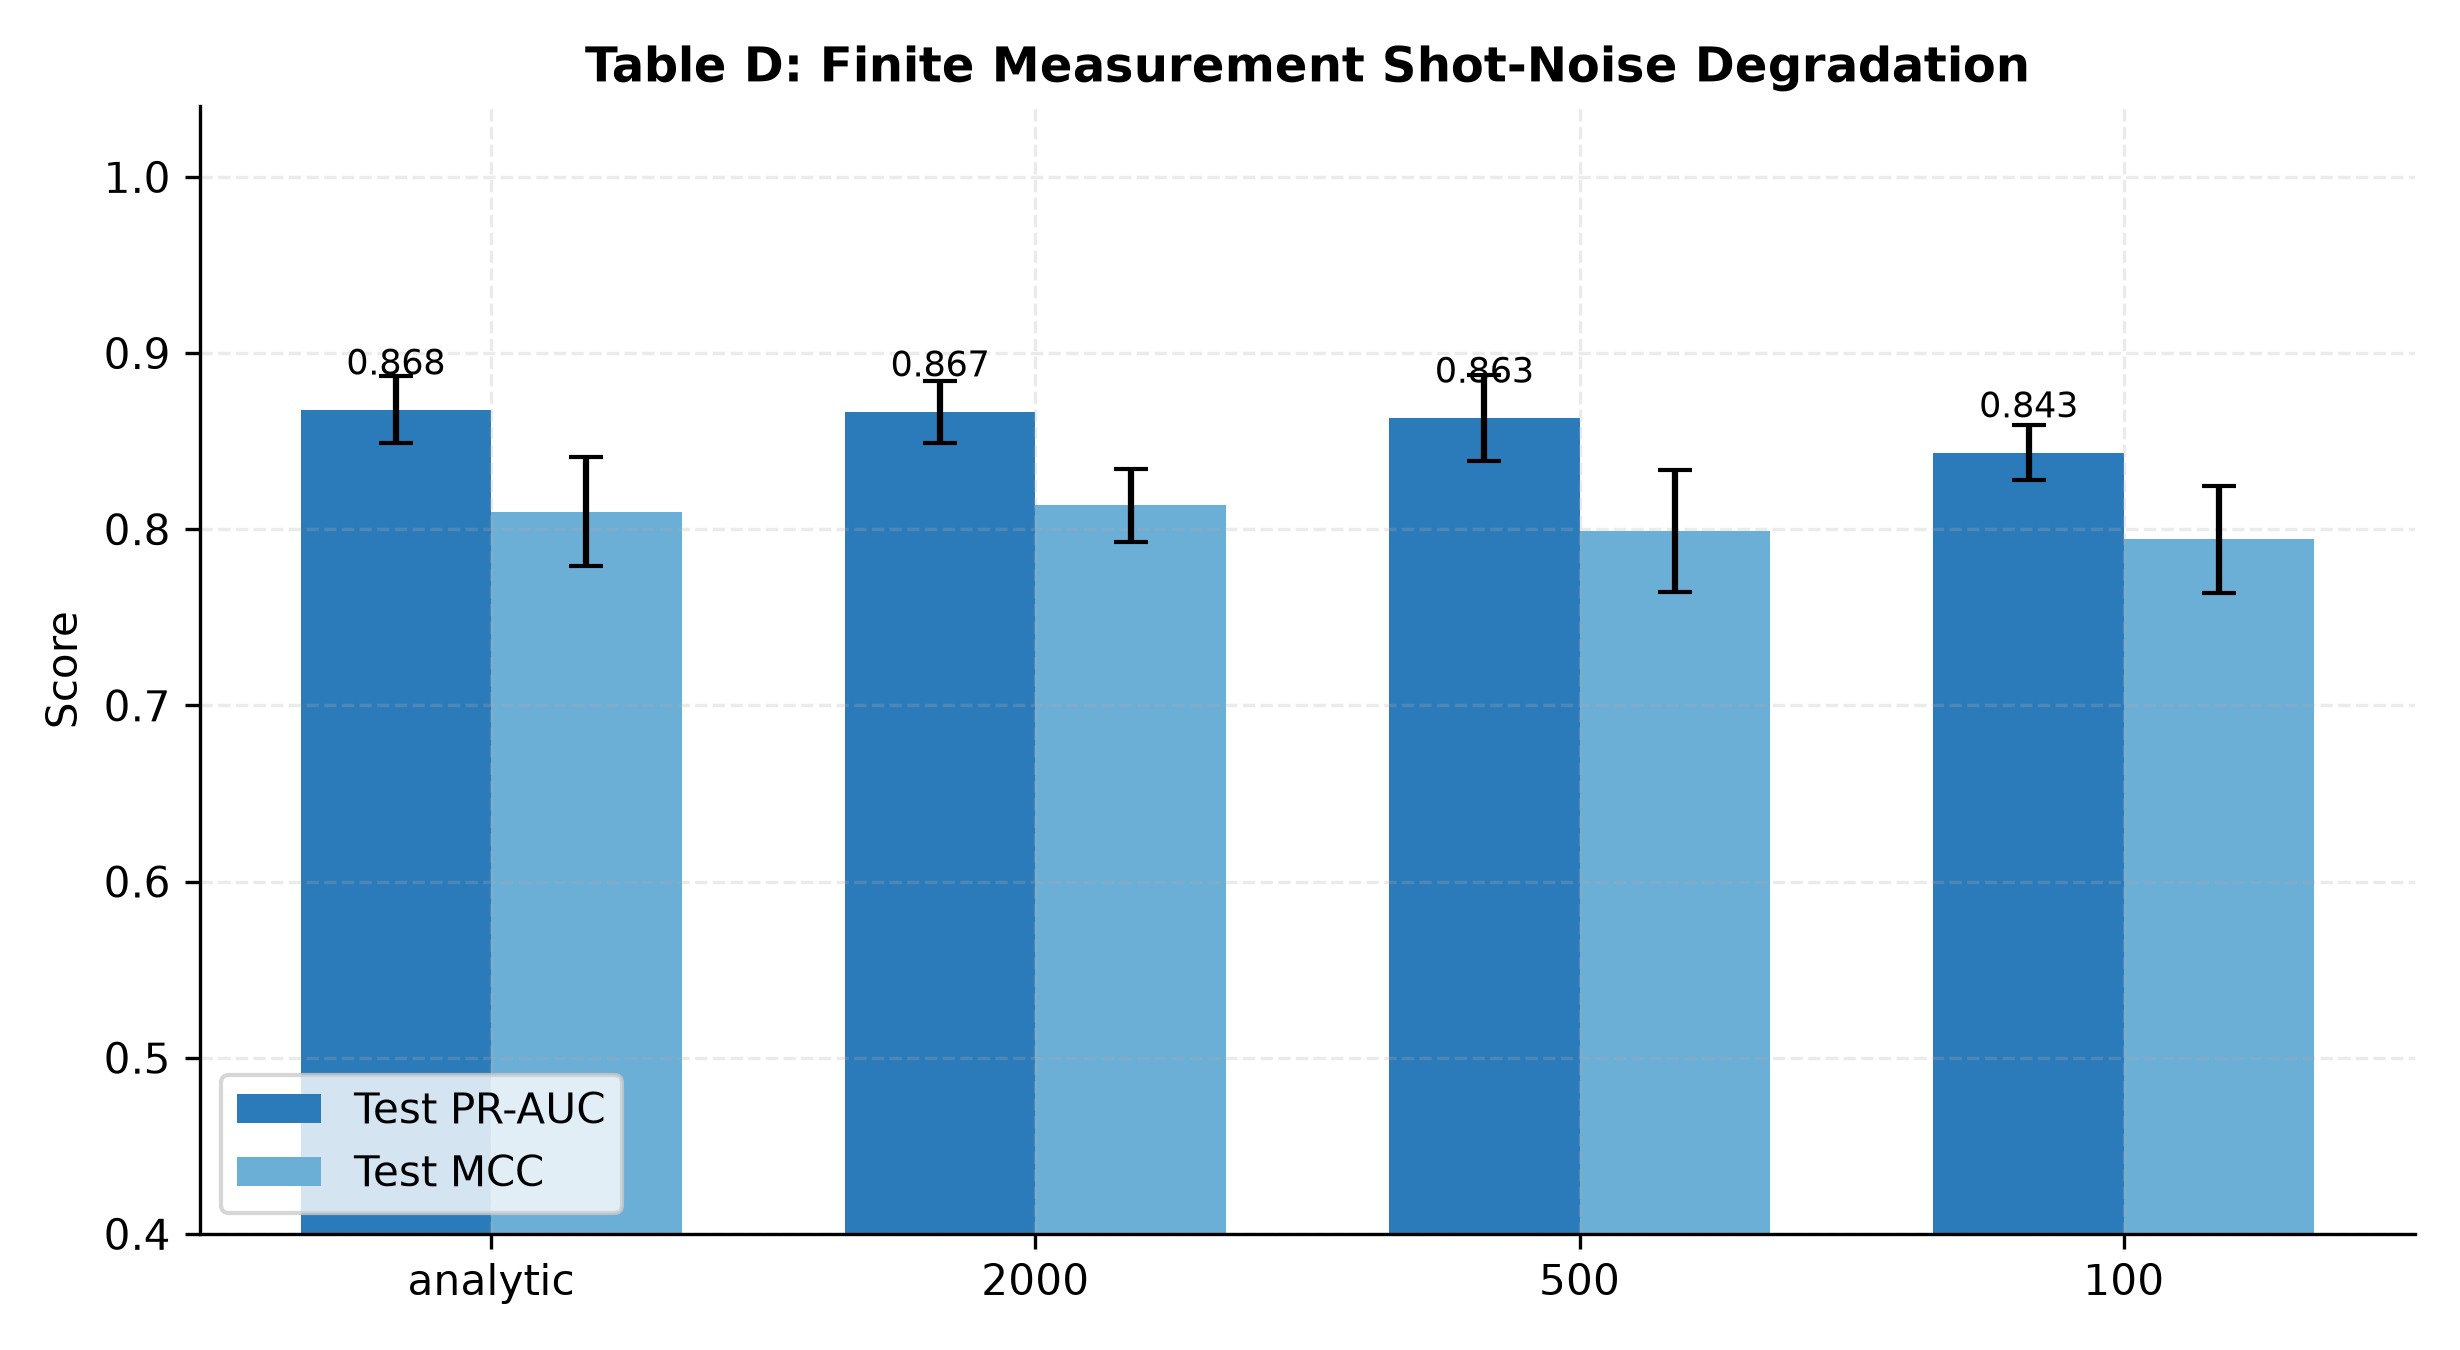

Source data for this figure (header and first rows):
val_pr_auc, test_pr_auc, test_mcc, test_f1, test_acc, threshold, n_trainable_params, n_tuned_hyperparams, model_size_values, n_support_vectors, train_time_sec, shots, seed, init_grad_norm, collapsed, model, pred_file
0.8408, 0.8585, 0.7997, 0.8141, 0.9683, 0.3069, 34, 4, 34, , 8.745, analytic, 100, 1.042, 0, Q1-VQC (8q Ring L=2), predictions/TableD__Q1-VQC_shots_analyti…
0.8405, 0.8593, 0.8067, 0.821, 0.9693, 0.2916, 34, 4, 34, , 8.745, 2000, 100, 1.042, 0, Q1-VQC (8q Ring L=2), predictions/TableD__Q1-VQC_shots_2000__N…
0.8413, 0.8516, 0.7788, 0.7993, 0.962, -0.1298, 34, 4, 34, , 8.745, 500, 100, 1.042, 0, Q1-VQC (8q Ring L=2), predictions/TableD__Q1-VQC_shots_500__N5…
0.827, 0.8447, 0.7984, 0.8163, 0.967, 0.1246, 34, 4, 34, , 8.745, 100, 100, 1.042, 0, Q1-VQC (8q Ring L=2), predictions/TableD__Q1-VQC_shots_100__N5…
0.8706, 0.8896, 0.8447, 0.8582, 0.9747, 0.07987, 34, 4, 34, , 9.253, analytic, 101, 0.9886, 0, Q1-VQC (8q Ring L=2), predictions/TableD__Q1-VQC_shots_analyti…
0.8681, 0.8868, 0.8369, 0.8513, 0.9733, 0.08138, 34, 4, 34, , 9.253, 2000, 101, 0.9886, 0, Q1-VQC (8q Ring L=2), predictions/TableD__Q1-VQC_shots_2000__N…
0.869, 0.8914, 0.8392, 0.8534, 0.9737, 0.05385, 34, 4, 34, , 9.253, 500, 101, 0.9886, 0, Q1-VQC (8q Ring L=2), predictions/TableD__Q1-VQC_shots_500__N5…
0.864, 0.8586, 0.8223, 0.8387, 0.97, -0.009744, 34, 4, 34, , 9.253, 100, 101, 0.9886, 0, Q1-VQC (8q Ring L=2), predictions/TableD__Q1-VQC_shots_100__N5…
0.8386, 0.8552, 0.7854, 0.8016, 0.966, -0.01509, 34, 4, 34, , 7.136, analytic, 102, 1.021, 0, Q1-VQC (8q Ring L=2), predictions/TableD__Q1-VQC_shots_analyti…
0.8348, 0.854, 0.7969, 0.811, 0.968, -0.0002163, 34, 4, 34, , 7.136, 2000, 102, 1.021, 0, Q1-VQC (8q Ring L=2), predictions/TableD__Q1-VQC_shots_2000__N…
0.829, 0.8465, 0.7791, 0.7866, 0.966, 0.3114, 34, 4, 34, , 7.136, 500, 102, 1.021, 0, Q1-VQC (8q Ring L=2), predictions/TableD__Q1-VQC_shots_500__N5…
0.8098, 0.8271, 0.7622, 0.7816, 0.962, -0.0632, 34, 4, 34, , 7.136, 100, 102, 1.021, 0, Q1-VQC (8q Ring L=2), predictions/TableD__Q1-VQC_shots_100__N5…
